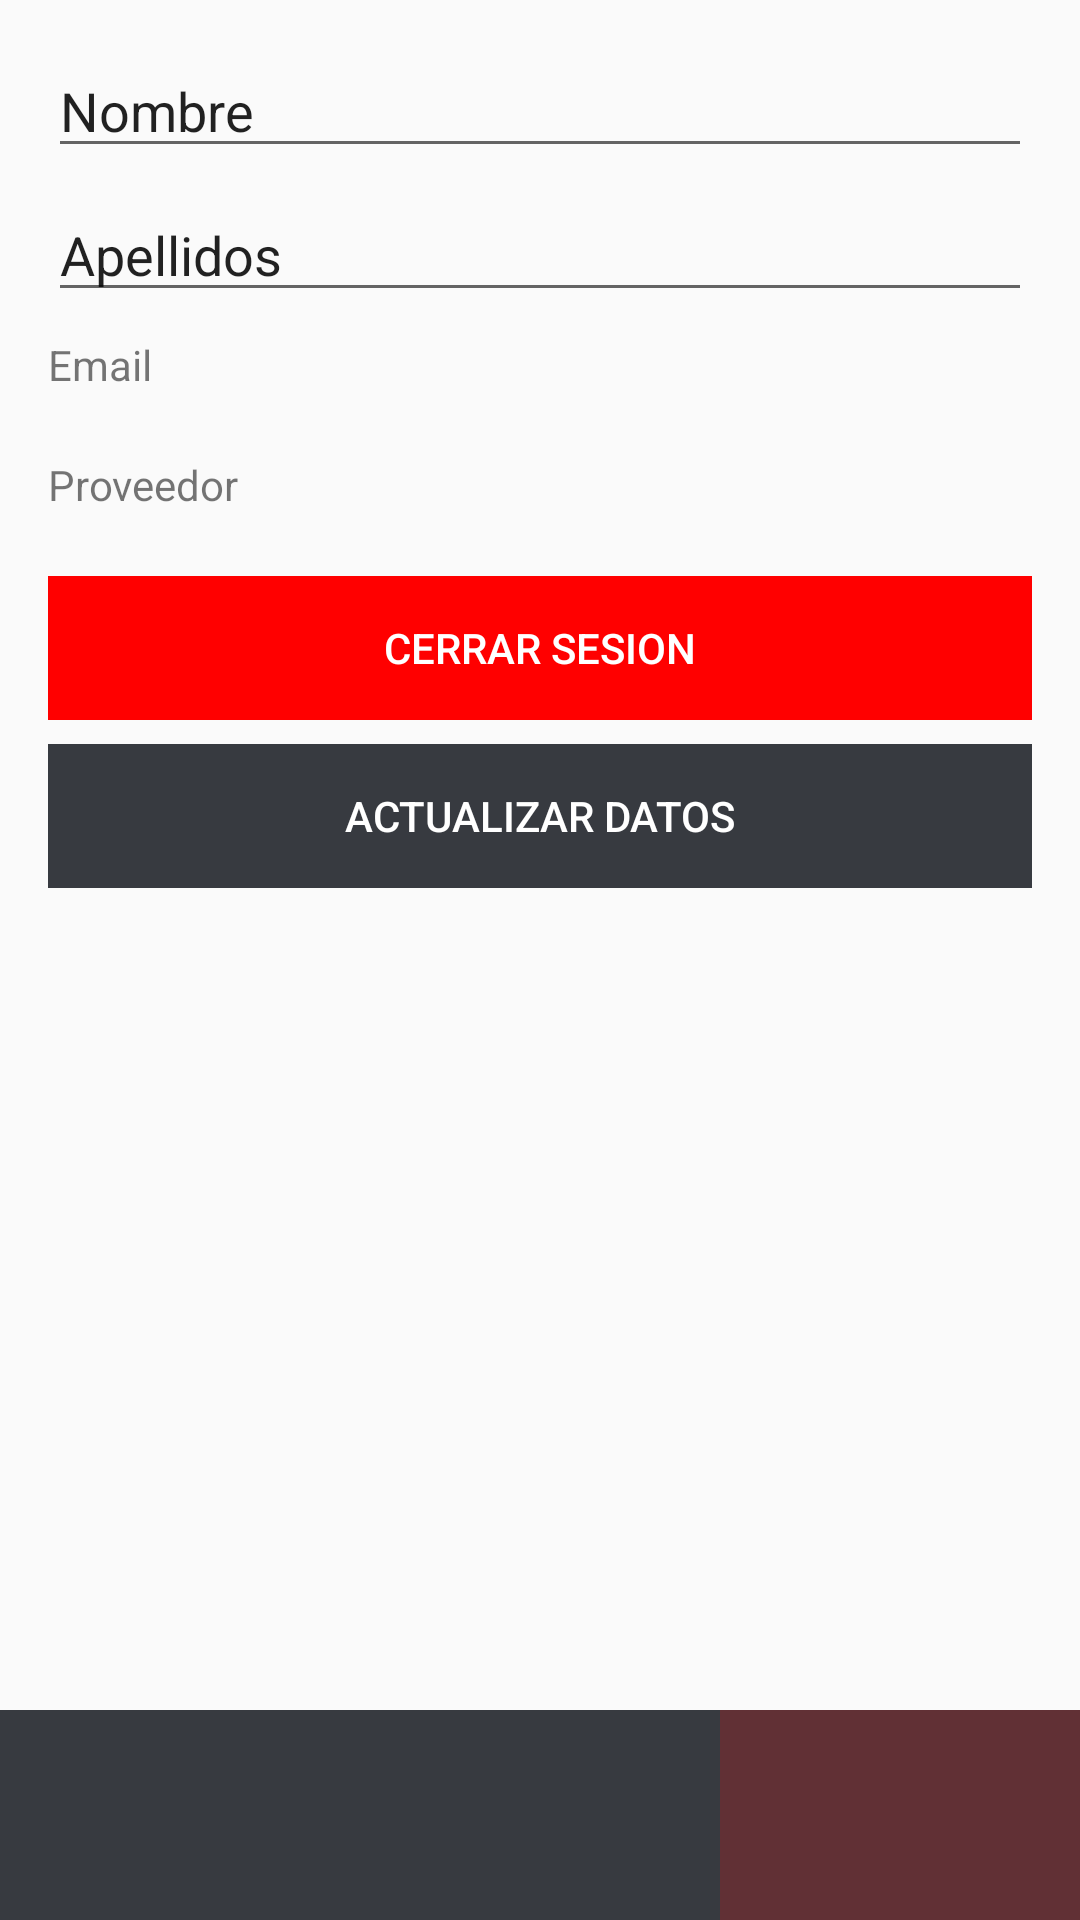

Reconstruct the res/layout file that produces this screen, plus the resources it refers to.
<!-- AndroidManifest.xml: application theme AppTheme -->
<!-- res/layout/activity_home.xml -->
<?xml version="1.0" encoding="utf-8"?>
<androidx.constraintlayout.widget.ConstraintLayout xmlns:android="http://schemas.android.com/apk/res/android"
    xmlns:app="http://schemas.android.com/apk/res-auto"
    xmlns:tools="http://schemas.android.com/tools"
    android:layout_width="match_parent"
    android:layout_height="match_parent"
    tools:context=".HomeActivity">

    <LinearLayout
        android:id="@+id/menuLayout"
        android:layout_width="match_parent"
        android:layout_height="70dp"
        android:background="@color/colorPrimaryDark"
        android:orientation="vertical"
        app:layout_constraintBottom_toBottomOf="parent"
        app:layout_constraintEnd_toEndOf="parent"
        app:layout_constraintStart_toStartOf="parent">

        <LinearLayout
            android:layout_width="match_parent"
            android:layout_height="match_parent"
            android:orientation="horizontal">

            <ImageButton
                android:id="@+id/goToHomeButton"
                android:layout_width="wrap_content"
                android:layout_height="match_parent"
                android:layout_weight="1"
                android:background="#00FFFFFF"
                app:srcCompat="@drawable/ic_baseline_home_24" />

            <ImageButton
                android:id="@+id/goToContactsButton"
                android:layout_width="wrap_content"
                android:layout_height="match_parent"
                android:layout_weight="1"
                android:background="#00FFFFFF"
                app:srcCompat="@drawable/ic_baseline_contacts_24" />

            <ImageButton
                android:id="@+id/goToAccountButton"
                android:layout_width="wrap_content"
                android:layout_height="match_parent"
                android:layout_weight="1"
                android:background="#3CEA1313"
                app:srcCompat="@drawable/ic_baseline_account_circle_24" />
        </LinearLayout>
    </LinearLayout>

    <LinearLayout
        android:layout_width="0dp"
        android:layout_height="wrap_content"
        android:layout_marginStart="16dp"
        android:layout_marginTop="16dp"
        android:layout_marginEnd="16dp"
        android:orientation="vertical"
        app:layout_constraintEnd_toEndOf="parent"
        app:layout_constraintStart_toStartOf="parent"
        app:layout_constraintTop_toTopOf="parent">

        <EditText
            android:id="@+id/name_EditText"
            android:layout_width="match_parent"
            android:layout_height="40dp"
            android:text="Nombre" />

        <Space
            android:layout_width="match_parent"
            android:layout_height="8dp" />

        <EditText
            android:id="@+id/lastNameEditText"
            android:layout_width="match_parent"
            android:layout_height="40dp"
            android:text="Apellidos" />

        <Space
            android:layout_width="match_parent"
            android:layout_height="8dp" />

        <TextView
            android:id="@+id/emailTextView"
            android:layout_width="match_parent"
            android:layout_height="40dp"
            android:text="Email" />

        <TextView
            android:id="@+id/providerTextView"
            android:layout_width="match_parent"
            android:layout_height="40dp"
            android:text="Proveedor" />

        <LinearLayout
            android:layout_width="match_parent"
            android:layout_height="match_parent"
            android:orientation="horizontal">

            <Button
                android:id="@+id/logOutButton"
                android:layout_width="wrap_content"
                android:layout_height="wrap_content"
                android:layout_weight="1"
                android:background="@color/colorPrimary"
                android:text="Cerrar Sesion"
                android:textColor="#FFFFFF" />

        </LinearLayout>

        <Space
            android:layout_width="match_parent"
            android:layout_height="8dp" />

        <LinearLayout
            android:layout_width="match_parent"
            android:layout_height="match_parent"
            android:orientation="horizontal">

            <Button
                android:id="@+id/updateButton"
                android:layout_width="wrap_content"
                android:layout_height="wrap_content"
                android:layout_weight="1"
                android:background="@color/colorPrimaryDark"
                android:text="Actualizar Datos"
                android:textColor="#FFFFFF" />
        </LinearLayout>

    </LinearLayout>
</androidx.constraintlayout.widget.ConstraintLayout>
<!-- resources referenced by this layout -->
<resources>
  <color name="colorPrimary">#FF0000</color>
  <color name="colorPrimaryDark">#373a40</color>
  <style name="AppTheme" parent="Theme.AppCompat.Light.DarkActionBar">
          
          <item name="colorPrimary">@color/colorPrimary</item>
          <item name="colorPrimaryDark">@color/colorPrimaryDark</item>
          <item name="colorAccent">@color/colorAccent</item>
      </style>
  <color name="colorAccent">#03DAC5</color>
</resources>
